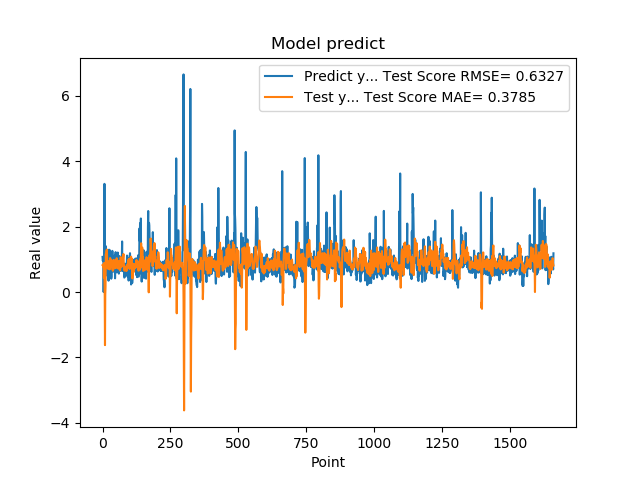

Values plotted in this chart, from the file beside it:
1.074290990829999792e+00, 8.248662630473584390e-01
9.521890282630000035e-01, 8.332359910301563310e-01
9.879170060160000766e-01, 8.017860750008930504e-01
1.011654973029999960e+00, 7.600843440708232590e-01
0.000000000000000000e+00, 8.544190654621122150e-01
7.643579840659999736e-01, 4.291675293610697772e-01
7.788103222849999119e-01, 8.888940767556445799e-01
3.306220054629999794e+00, 4.789851565772956232e-01
1.055441975589999970e+00, -1.222614655673905787e-01
7.543110251430000801e-01, -1.622191987836339333e+00
7.915459871289999283e-01, -9.051092282986986093e-02
1.409499049189999909e+00, 1.552949430659764929e-01
8.875439763070001042e-01, 1.164649679163779705e+00
6.401469707490000660e-01, 1.145535413181737905e+00
5.082880258560000808e-01, 1.250370182552145604e+00
8.640019893649999450e-01, 1.280617844694510454e+00
5.725920200349999822e-01, 1.299556085670771077e+00
8.469420075419999971e-01, 9.570860650043010454e-01
9.181020259860001032e-01, 9.049098425202645180e-01
7.976629734039999420e-01, 7.310092352215226130e-01
9.608020186419998776e-01, 7.118123071909960853e-01
9.555831551549999192e-01, 7.164244624395665895e-01
3.470349907879999862e-01, 7.997313637727458957e-01
9.546210169789999256e-01, 7.563162012862992833e-01
1.293938040730000072e+00, 9.472488019763272149e-01
5.251880288119999962e-01, 9.099906586780458495e-01
4.773890078070000542e-01, 6.918939505693423309e-01
1.275226235389999907e+00, 7.113696611493670607e-01
8.723750114439999814e-01, 1.039439019158314936e+00
8.355640172959999390e-01, 8.872794619062329691e-01
7.321749925609999377e-01, 7.591290398401825401e-01
7.640249729160000225e-01, 7.582519443457693686e-01
4.072830080990000323e-01, 9.826028748398688561e-01
4.752210080619999610e-01, 7.884672492744506656e-01
8.781340122220000488e-01, 8.314747972856093572e-01
7.414129972460000717e-01, 8.037551966734290954e-01
1.258002042770000051e+00, 7.036949148365132523e-01
1.069700956339999953e+00, 7.033560896847151911e-01
7.274609804150000691e-01, 6.492250746145824536e-01
7.892770171170000459e-01, 7.836602495404282331e-01
6.237750053410000550e-01, 9.286858023417379204e-01
6.914690136910000007e-01, 9.841369895433581538e-01
8.557710051540000640e-01, 9.095686906181734699e-01
7.093830108640000187e-01, 7.807123681551398908e-01
1.014547944070000041e+00, 7.201180760362477784e-01
1.115731000900000103e+00, 7.842672183119581142e-01
4.182830154900000208e-01, 8.081518407033578821e-01
1.002280950550000105e+00, 7.561702307956562619e-01
1.218860983849999968e+00, 9.722671977451617931e-01
1.143296003339999922e+00, 9.733549917131139040e-01
6.528189778330000248e-01, 9.727481552577380564e-01
6.746559739110000731e-01, 7.417132114532970499e-01
6.009536385540000802e-01, 1.033643018432843119e+00
6.694570183749999348e-01, 9.846939020536377152e-01
6.538079977039999990e-01, 9.671626285382060040e-01
7.814120054240000224e-01, 7.607809608903705056e-01
1.206303954120000022e+00, 7.482547613485351912e-01
8.469259738919999725e-01, 7.711476417039647702e-01
8.286409974099999687e-01, 7.156392194048399880e-01
6.482390165329999787e-01, 8.035518923596085550e-01
5.623700022700000023e-01, 8.160579377741244977e-01
... 1,599 more rows
